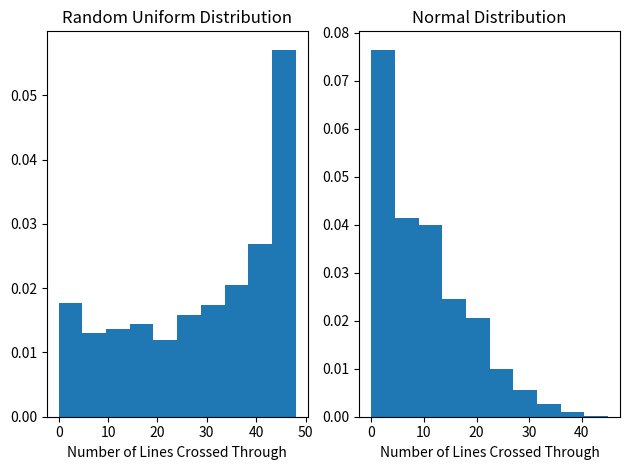

The matplotlib source for this figure:
# -*- coding: utf-8 -*-
"""
Created on Sat Apr  4 18:21:51 2020

@author: Dana
"""

"""
part a: In a uniform random distribution, each value of x and theta is equally likely to occur.
        It is expected that the needle will cross through more lines because most of the angles
        cause the needle to pass through a lot of lines, and if each angle is equally likely then
        a lot of lines will be passed through.
        The average number of lines crossed through is displayed in the console.
part b: The number of crossings is more likely to be 0 because the angle is more likely to be 0, or
        completely vertical.
        The average number of lines crossed through is displayed in the console.
"""
from scipy import stats
import matplotlib.pyplot as plt
import numpy as np

def uniformVals(method):
    uniform_x = method.rvs(size=10000,loc = 0, scale = 2)
    uniform_theta = method.rvs(size=10000,loc = 0, scale = 2*np.pi)
    return uniform_x,uniform_theta

def normVals(method, loc = 0, scale = 0.3):
    x = np.linspace(method.ppf(-1*np.pi,loc = loc, scale = scale),\
                    method.ppf(np.pi,loc = loc, scale = scale))
    y = method.pdf(x,loc = loc, scale = scale)
    r = method.rvs(size=10000,loc = loc, scale = scale)
    return x,y,r


uniform_x,uniform_theta = uniformVals(stats.uniform)
x,y,norm_theta = normVals(stats.norm)


#uniform_x = np.random.uniform(0,2,size=10000)
#uniform_theta = np.random.uniform(0,2*np.pi,size=10000)
#norm_theta = np.random.normal(loc=0,scale=0.3,size=10000)


l = 100
d = 2

def calculateLines(x_vals,theta_vals):
    lines = []    
    for i,j in enumerate(x_vals):
    
        # Absolute value to remove the negative sign; the needle crosses 
        # through the same amount of lines no matter which sign
        angle = abs(np.sin(theta_vals[i])) 
        
        # Append number of lines each trial passes through
        # (The absolute value in this ensures that if the needle is almost perfectly vertical on the page
        # and therefore does not cross through any lines, that the count is still 0 when divided by the 
        # distance d rather than being a negative number like -1 (b/c -1//2 is -1, not 0) )
        lines.append(((abs((l/2)-(j/angle))*angle)//d)+((abs((l/2)-((d-j)/angle))*angle)//d))
    return lines
    
uniformlines = calculateLines(uniform_x,uniform_theta)
normlines = calculateLines(uniform_x,norm_theta)

plt.figure(dpi=100)
plt.subplot(121)
plt.hist(uniformlines, density = True)
plt.xlabel('Number of Lines Crossed Through')
plt.title('Random Uniform Distribution')

plt.subplot(122)
plt.hist(normlines,density = True)
plt.xlabel('Number of Lines Crossed Through')
plt.title('Normal Distribution')

plt.tight_layout()
plt.show()

print('The average number of crossings in the uniform distribution is {:.2f} lines.'.format(np.mean(uniformlines)))
print('The average number of crossings in the normal angle distribution is {:.2f} lines.'.format(np.mean(normlines)))
